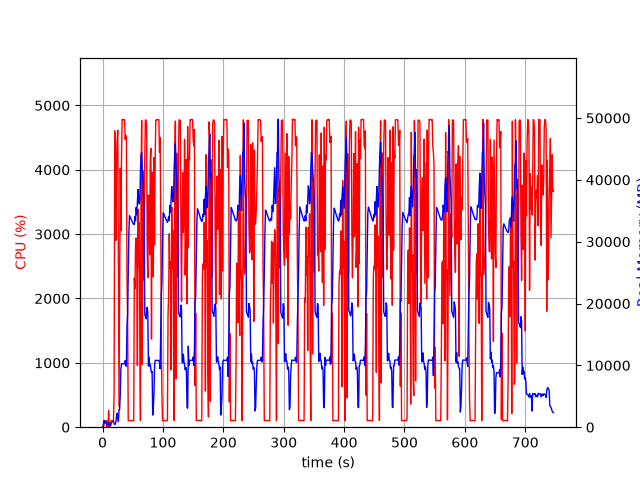

Data behind this chart, as committed beside it:
elapsed_time, nproc, cpu, mem_real, mem_virtual
4.00543212890625e-05, 1, 0.0, 7.883, 3185
1.006, 2, 23.8, 105.4, 285.2
2.014, 5, 7.9, 1004, 3104
3.022, 6, 101.2, 1105, 3608
4.03, 3, 99.3, 646.4, 2101
5.037, 3, 100.3, 757.5, 2197
6.044, 3, 99.3, 852.4, 2315
7.052, 4, 3.0, 409.3, 2038
8.06, 3, 99.2, 397.1, 1763
9.068, 3, 3.0, 345.8, 1717
10.08, 4, 257.0, 623.5, 2366
11.08, 5, 4.0, 739.6, 2646
12.09, 3, 2.0, 229.6, 1570
13.1, 1, 62.5, 215.7, 1332
14.11, 1, 99.3, 489.7, 1972
15.11, 1, 100.3, 749.7, 3258
16.12, 1, 100.2, 920.5, 2746
17.13, 1, 99.3, 920.5, 2746
18.14, 1, 100.0, 920.5, 2746
19.15, 1, 532.2, 642.3, 6788
20.17, 1, 4605, 418.7, 6788
21.18, 1, 3926, 577.8, 6832
22.2, 1, 2902, 880.7, 7500
23.22, 1, 4190, 1779, 7500
24.23, 1, 4473, 2267, 7500
25.25, 1, 4614, 1503, 7500
26.27, 1, 2541, 911, 8524
27.28, 1, 320.6, 2858, 9560
28.29, 1, 2138, 2856, 9560
29.33, 1, 4024, 5296, 13400
30.34, 1, 3051, 9393, 20068
31.36, 1, 4150, 10253, 20068
32.38, 1, 4783, 10253, 20068
33.4, 1, 4778, 10251, 20068
34.41, 1, 4773, 10248, 20068
35.44, 1, 4780, 10248, 20068
36.46, 1, 4779, 10248, 20068
37.47, 1, 4474, 10760, 20068
38.49, 1, 4534, 9994, 20068
39.52, 1, 4503, 9850, 22062
40.54, 1, 2300, 16639, 35108
41.54, 1, 1681, 18229, 55588
42.55, 1, 100.2, 24781, 55588
43.56, 1, 101.2, 31239, 55588
44.57, 1, 102.2, 34218, 55588
45.57, 1, 103.2, 34017, 55588
46.58, 1, 102.3, 33839, 55588
47.59, 1, 103.2, 33576, 55588
48.6, 1, 102.2, 33375, 55588
49.6, 1, 101.2, 33130, 55588
50.61, 1, 101.3, 32989, 55588
51.62, 1, 100.0, 32790, 55588
52.63, 1, 2318, 32797, 55588
53.64, 1, 2152, 34056, 55588
54.67, 1, 2846, 33402, 55588
55.68, 1, 2942, 35531, 55588
56.7, 1, 2499, 34347, 55588
57.71, 1, 956.1, 36284, 80164
58.72, 1, 3382, 38456, 80164
59.75, 1, 2483, 37006, 80164
... 677 more rows
